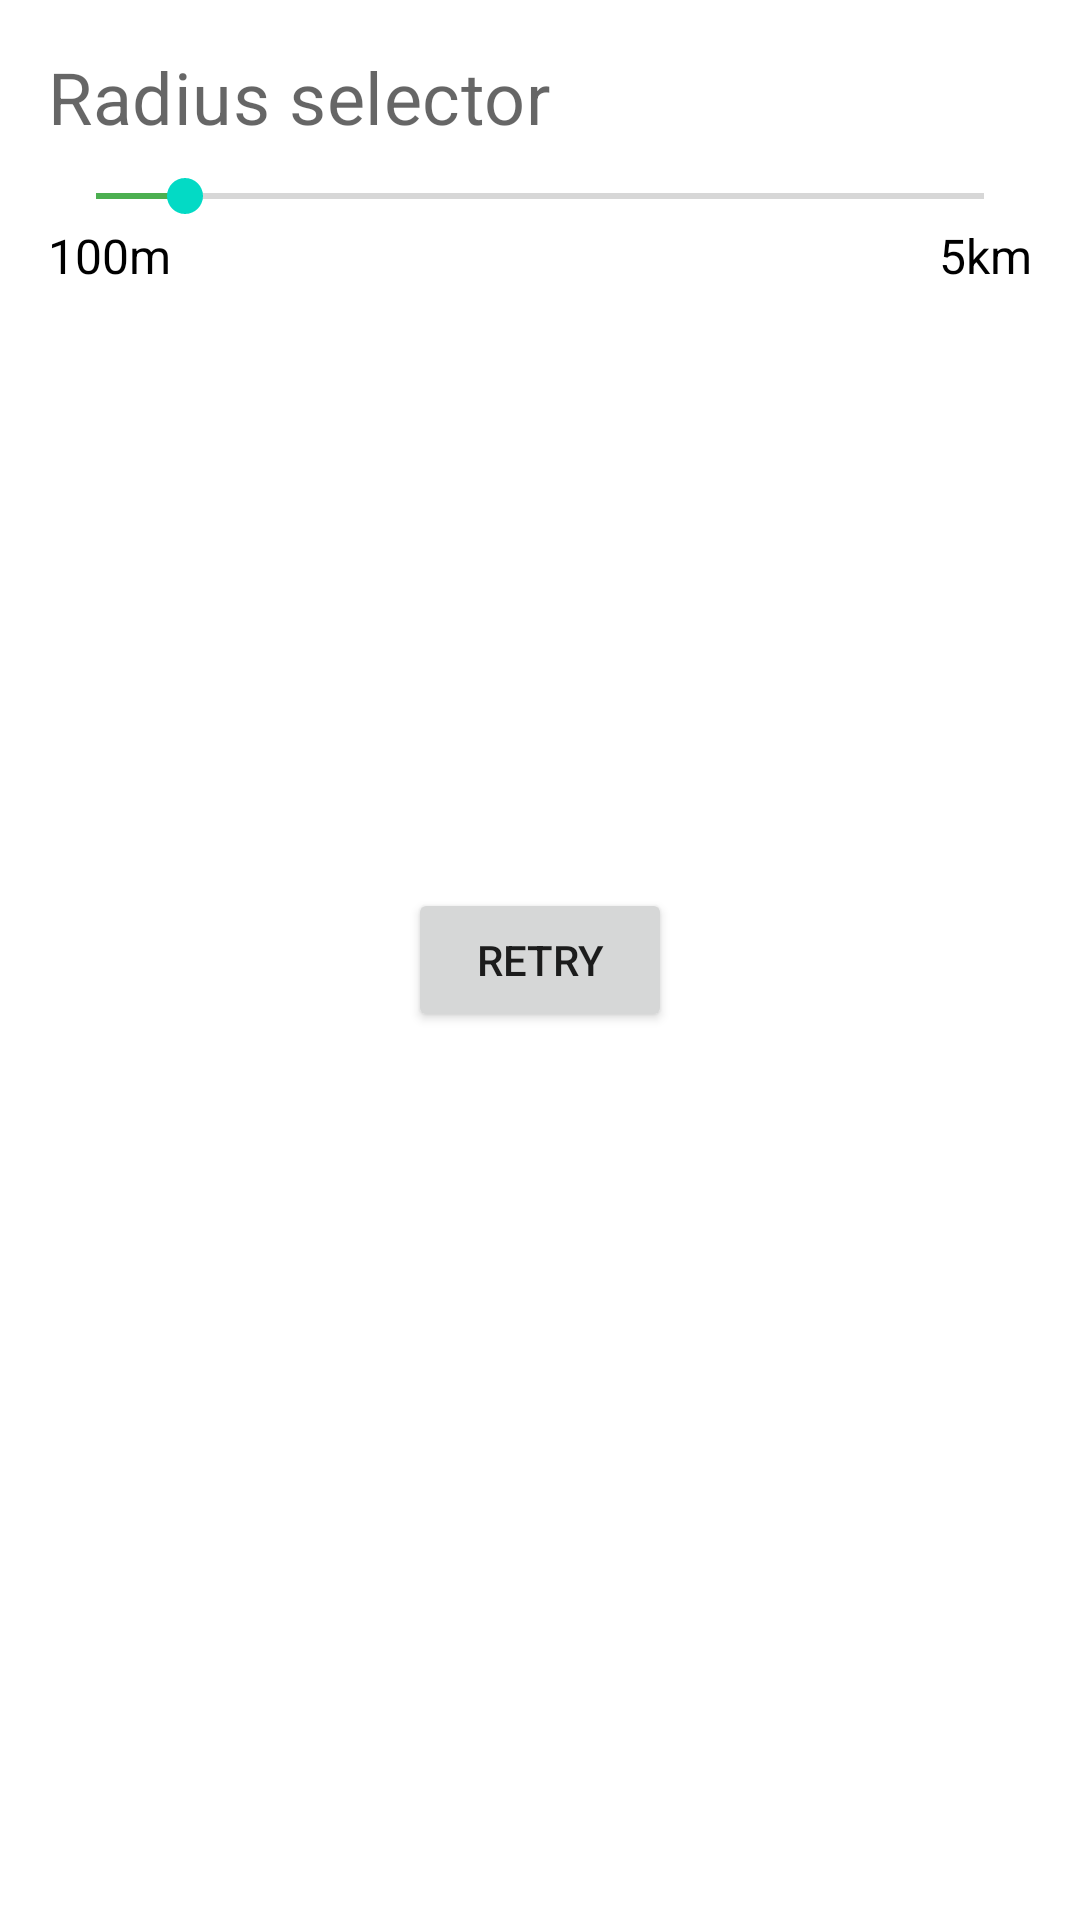

Reconstruct the res/layout file that produces this screen, plus the resources it refers to.
<!-- AndroidManifest.xml: application theme Theme.SkyCoreAssignment -->
<!-- res/layout/fragment_restaurant.xml -->
<?xml version="1.0" encoding="utf-8"?>
<androidx.constraintlayout.widget.ConstraintLayout xmlns:android="http://schemas.android.com/apk/res/android"
    xmlns:app="http://schemas.android.com/apk/res-auto"
    xmlns:tools="http://schemas.android.com/tools"
    android:layout_width="match_parent"
    android:layout_height="match_parent"
    tools:context=".ui.RestaurantFragment">

    <TextView
        android:id="@+id/textView"
        android:layout_width="0dp"
        android:layout_height="wrap_content"
        android:layout_marginTop="16dp"
        android:text="Radius selector"
        android:textSize="24sp"
        android:textAppearance="@style/TextAppearance.MaterialComponents.Headline4"
        app:layout_constraintEnd_toStartOf="@+id/text_view_radius"
        app:layout_constraintStart_toStartOf="@+id/guideline_start"
        app:layout_constraintTop_toTopOf="parent" />

    <TextView
        android:id="@+id/text_view_radius"
        android:layout_width="wrap_content"
        android:layout_height="wrap_content"
        android:textSize="20sp"
        android:textAppearance="@style/TextAppearance.MaterialComponents.Headline5"
        app:layout_constraintBottom_toBottomOf="@+id/textView"
        app:layout_constraintEnd_toStartOf="@+id/guideline_end"
        app:layout_constraintTop_toTopOf="@+id/textView"
        tools:text="500" />


    <SeekBar
        android:id="@+id/seek_bar_radius"
        android:layout_width="0dp"
        android:layout_height="wrap_content"
        android:layout_marginTop="8dp"
        android:max="5000"
        android:progress="500"
        android:progressTint="#4CAF50"
        app:layout_constraintEnd_toStartOf="@+id/guideline_end"
        app:layout_constraintStart_toStartOf="@+id/guideline_start"
        app:layout_constraintTop_toBottomOf="@+id/textView" />

    <TextView
        android:id="@+id/text_view_min_radius"
        android:layout_width="wrap_content"
        android:layout_height="wrap_content"
        android:textSize="16sp"
        android:textAppearance="@style/MaterialAlertDialog.Material3.Title.Text"
        app:layout_constraintStart_toStartOf="@+id/guideline_start"
        app:layout_constraintTop_toBottomOf="@+id/seek_bar_radius"
        android:text="100m" />

    <TextView
        android:id="@+id/text_view_max_radius"
        android:layout_width="wrap_content"
        android:layout_height="wrap_content"
        android:textSize="16sp"
        android:textAppearance="@style/MaterialAlertDialog.Material3.Title.Text"
        app:layout_constraintEnd_toStartOf="@+id/guideline_end"
        app:layout_constraintTop_toBottomOf="@+id/seek_bar_radius"
        android:text="5km" />

    <androidx.constraintlayout.widget.Guideline
        android:id="@+id/guideline_start"
        android:layout_width="wrap_content"
        android:layout_height="wrap_content"
        android:orientation="vertical"
        app:layout_constraintGuide_begin="16dp" />

    <androidx.constraintlayout.widget.Guideline
        android:id="@+id/guideline_end"
        android:layout_width="wrap_content"
        android:layout_height="wrap_content"
        android:orientation="vertical"
        app:layout_constraintGuide_end="16dp" />

    <androidx.recyclerview.widget.RecyclerView
        android:id="@+id/recycler_view_restaurant"
        android:layout_width="0dp"
        android:layout_height="0dp"
        android:paddingBottom="16dp"
        android:paddingTop="8dp"
        android:nestedScrollingEnabled="true"
        android:clipToPadding="false"
        app:layout_constraintBottom_toBottomOf="parent"
        app:layout_constraintEnd_toStartOf="@+id/guideline_end"
        app:layout_constraintStart_toStartOf="@+id/guideline_start"
        app:layout_constraintTop_toBottomOf="@+id/text_view_min_radius"
        tools:listitem="@layout/item_restaurant" />


    <ProgressBar
        android:id="@+id/progress_bar"
        style="?android:attr/progressBarStyle"
        android:layout_width="match_parent"
        android:layout_height="wrap_content"
        android:layout_gravity="center"
        app:layout_constraintBottom_toBottomOf="parent"
        app:layout_constraintLeft_toLeftOf="parent"
        app:layout_constraintRight_toRightOf="parent"
        app:layout_constraintTop_toTopOf="parent" />

    <Button
        android:id="@+id/retry_button"
        android:layout_width="wrap_content"
        android:layout_height="wrap_content"
        android:text="@string/retry"
        app:layout_constraintBottom_toBottomOf="parent"
        app:layout_constraintLeft_toLeftOf="parent"
        app:layout_constraintRight_toRightOf="parent"
        app:layout_constraintTop_toTopOf="parent" />

    <TextView
        android:id="@+id/text_view_empty_list"
        android:layout_width="0dp"
        android:layout_height="match_parent"
        android:gravity="center"
        android:text="@string/no_results"
        android:textSize="24sp"
        android:visibility="gone"
        app:layout_constraintBottom_toBottomOf="parent"
        app:layout_constraintEnd_toEndOf="parent"
        app:layout_constraintStart_toStartOf="parent"
        app:layout_constraintTop_toTopOf="parent" />

</androidx.constraintlayout.widget.ConstraintLayout>
<!-- res/layout/item_restaurant.xml (included above) -->
<?xml version="1.0" encoding="utf-8"?>
<androidx.constraintlayout.widget.ConstraintLayout xmlns:android="http://schemas.android.com/apk/res/android"
    xmlns:app="http://schemas.android.com/apk/res-auto"
    xmlns:tools="http://schemas.android.com/tools"
    android:layout_width="match_parent"
    android:padding="8dp"
    android:layout_height="wrap_content">

    <ImageView
        android:id="@+id/image_view_restaurant"
        android:layout_width="72dp"
        android:layout_height="72dp"
        app:layout_constraintEnd_toStartOf="@+id/text_view_name"
        app:layout_constraintHorizontal_bias="0.5"
        app:layout_constraintStart_toStartOf="parent"
        app:layout_constraintTop_toTopOf="parent"
        tools:src="@drawable/ic_launcher_background" />


    <TextView
        android:id="@+id/text_view_address"
        android:layout_width="wrap_content"
        android:layout_height="wrap_content"
        app:layout_constraintBottom_toTopOf="@+id/text_view_status"
        app:layout_constraintStart_toStartOf="@+id/text_view_name"
        app:layout_constraintTop_toBottomOf="@+id/text_view_name"
        tools:text="Thane" />

    <TextView
        android:id="@+id/text_view_name"
        android:layout_width="0dp"
        android:layout_height="wrap_content"
        android:layout_marginStart="8dp"
        android:layout_marginEnd="8dp"
        app:layout_constraintBottom_toTopOf="@+id/text_view_address"
        app:layout_constraintEnd_toStartOf="@+id/text_view_rating"
        app:layout_constraintHorizontal_bias="0.5"
        android:textSize="24sp"
        android:textAppearance="@style/TextAppearance.MaterialComponents.Headline4"
        app:layout_constraintStart_toEndOf="@+id/image_view_restaurant"
        app:layout_constraintTop_toTopOf="@+id/image_view_restaurant"
        tools:text="Dominos Pizza" />


    <TextView
        android:id="@+id/text_view_rating"
        android:layout_width="wrap_content"
        android:layout_height="wrap_content"
        app:layout_constraintEnd_toEndOf="parent"
        app:layout_constraintHorizontal_bias="0.5"
        android:textSize="16sp"
        android:textColor="#FFFFFF"
        android:gravity="center"
        android:padding="8dp"
        android:background="@drawable/circle"
        android:textAppearance="@style/TextAppearance.Material3.DisplaySmall"
        app:layout_constraintStart_toEndOf="@+id/text_view_name"
        app:layout_constraintTop_toTopOf="@+id/image_view_restaurant"
        tools:text="4.0" />

    <TextView
        android:id="@+id/text_view_status"
        android:layout_width="wrap_content"
        android:layout_height="wrap_content"
        android:textSize="12sp"
        app:layout_constraintBottom_toBottomOf="parent"
        android:textAppearance="@style/TextAppearance.Material3.DisplaySmall"
        app:layout_constraintStart_toStartOf="@+id/text_view_name"
        app:layout_constraintTop_toBottomOf="@+id/text_view_address"
        tools:text="Currently open" />
</androidx.constraintlayout.widget.ConstraintLayout>
<!-- resources referenced by this layout -->
<resources>
  <!-- drawable circle (drawable) -->
  <?xml version="1.0" encoding="utf-8"?>
  <shape xmlns:android="http://schemas.android.com/apk/res/android"
      android:shape="oval">
  
      <solid android:color="#F00266" />
  
      <size
          android:height="32dp"
          android:width="32dp" />
  
  </shape>
  <string name="no_results">No results 😓</string>
  <string name="retry">Retry</string>
  <style name="Theme.SkyCoreAssignment" parent="Theme.MaterialComponents.DayNight.DarkActionBar">
          
          <item name="colorPrimary">@color/colorPrimary</item>
          <item name="colorPrimaryVariant">@color/colorPrimaryDark</item>
          <item name="colorOnPrimary">@color/white</item>
          
          <item name="colorSecondary">@color/teal_200</item>
          <item name="colorSecondaryVariant">@color/teal_700</item>
          <item name="colorOnSecondary">@color/black</item>
          
          <item name="android:statusBarColor">?attr/colorPrimaryVariant</item>
          
      </style>
  <color name="colorPrimary">#1EB980</color>
  <color name="colorPrimaryDark">#045D56</color>
  <color name="white">#FFFFFFFF</color>
  <color name="teal_200">#FF03DAC5</color>
  <color name="teal_700">#FF018786</color>
  <color name="black">#FF000000</color>
</resources>
